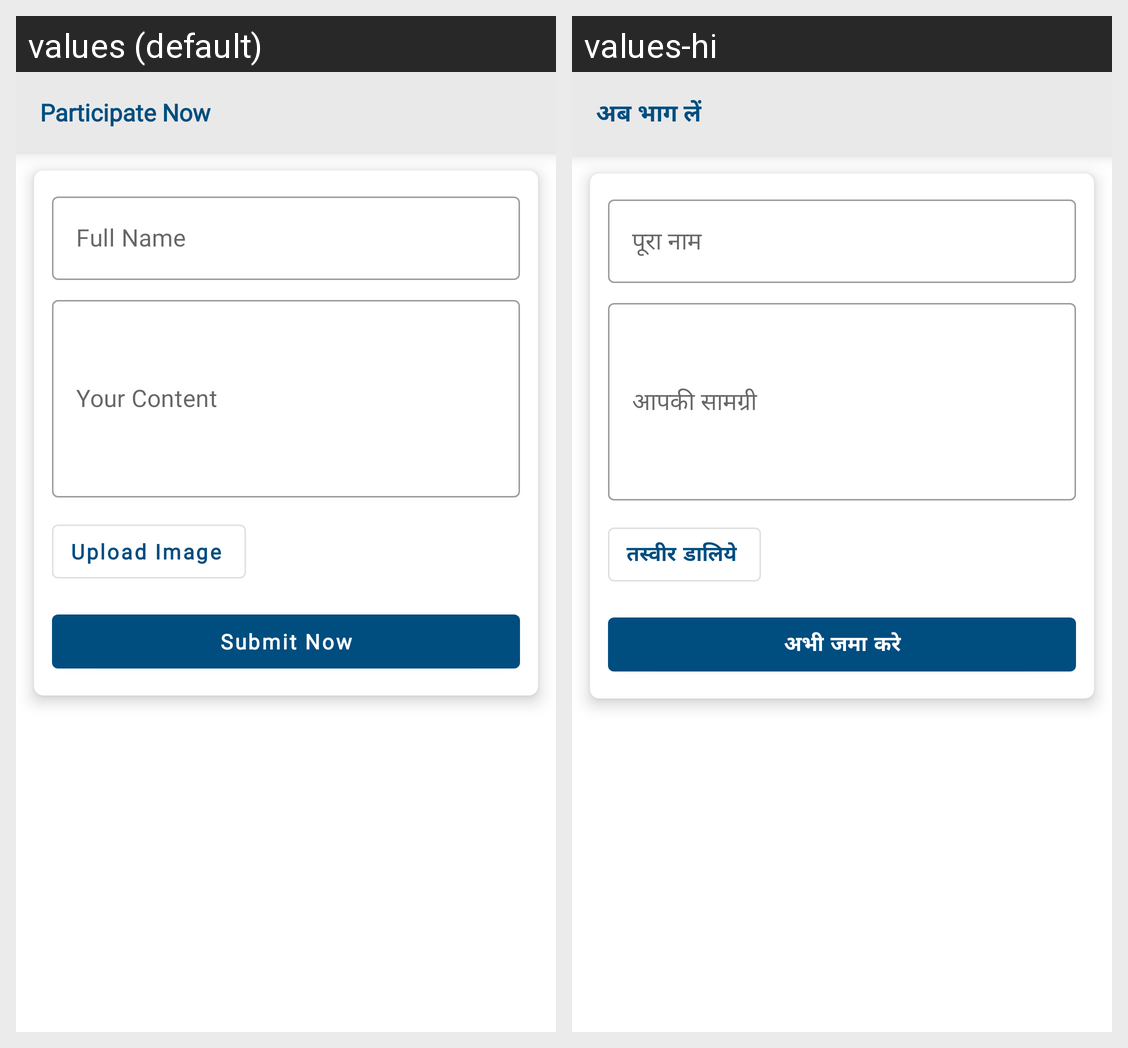

The same Android screen rendered under two of its app's locales, left to right. List the strings drawn on it with the default value and each locale's translation.
Android screen res/layout/fragment_vod_partcipate.xml rendered under 2 locales, left to right: values (default), values-hi. Device: Nexus 5 (rendered at 1080×1920; each locale shown at half size, 540×960, under a caption strip naming it); theme AppTheme.
Strings drawn on this screen, with the default value and each locale's value (text and hints the layout hard-codes, and strings that could not be matched under every locale, appear in the picture but are not listed):

participate_now
  values: Participate Now
  values-hi: अब भाग लें

full_name
  values: Full Name
  values-hi: पूरा नाम

your_content
  values: Your Content
  values-hi: आपकी सामग्री

upload_image
  values: Upload Image
  values-hi: तस्वीर डालिये

submit_now
  values: Submit Now
  values-hi: अभी जमा करे
